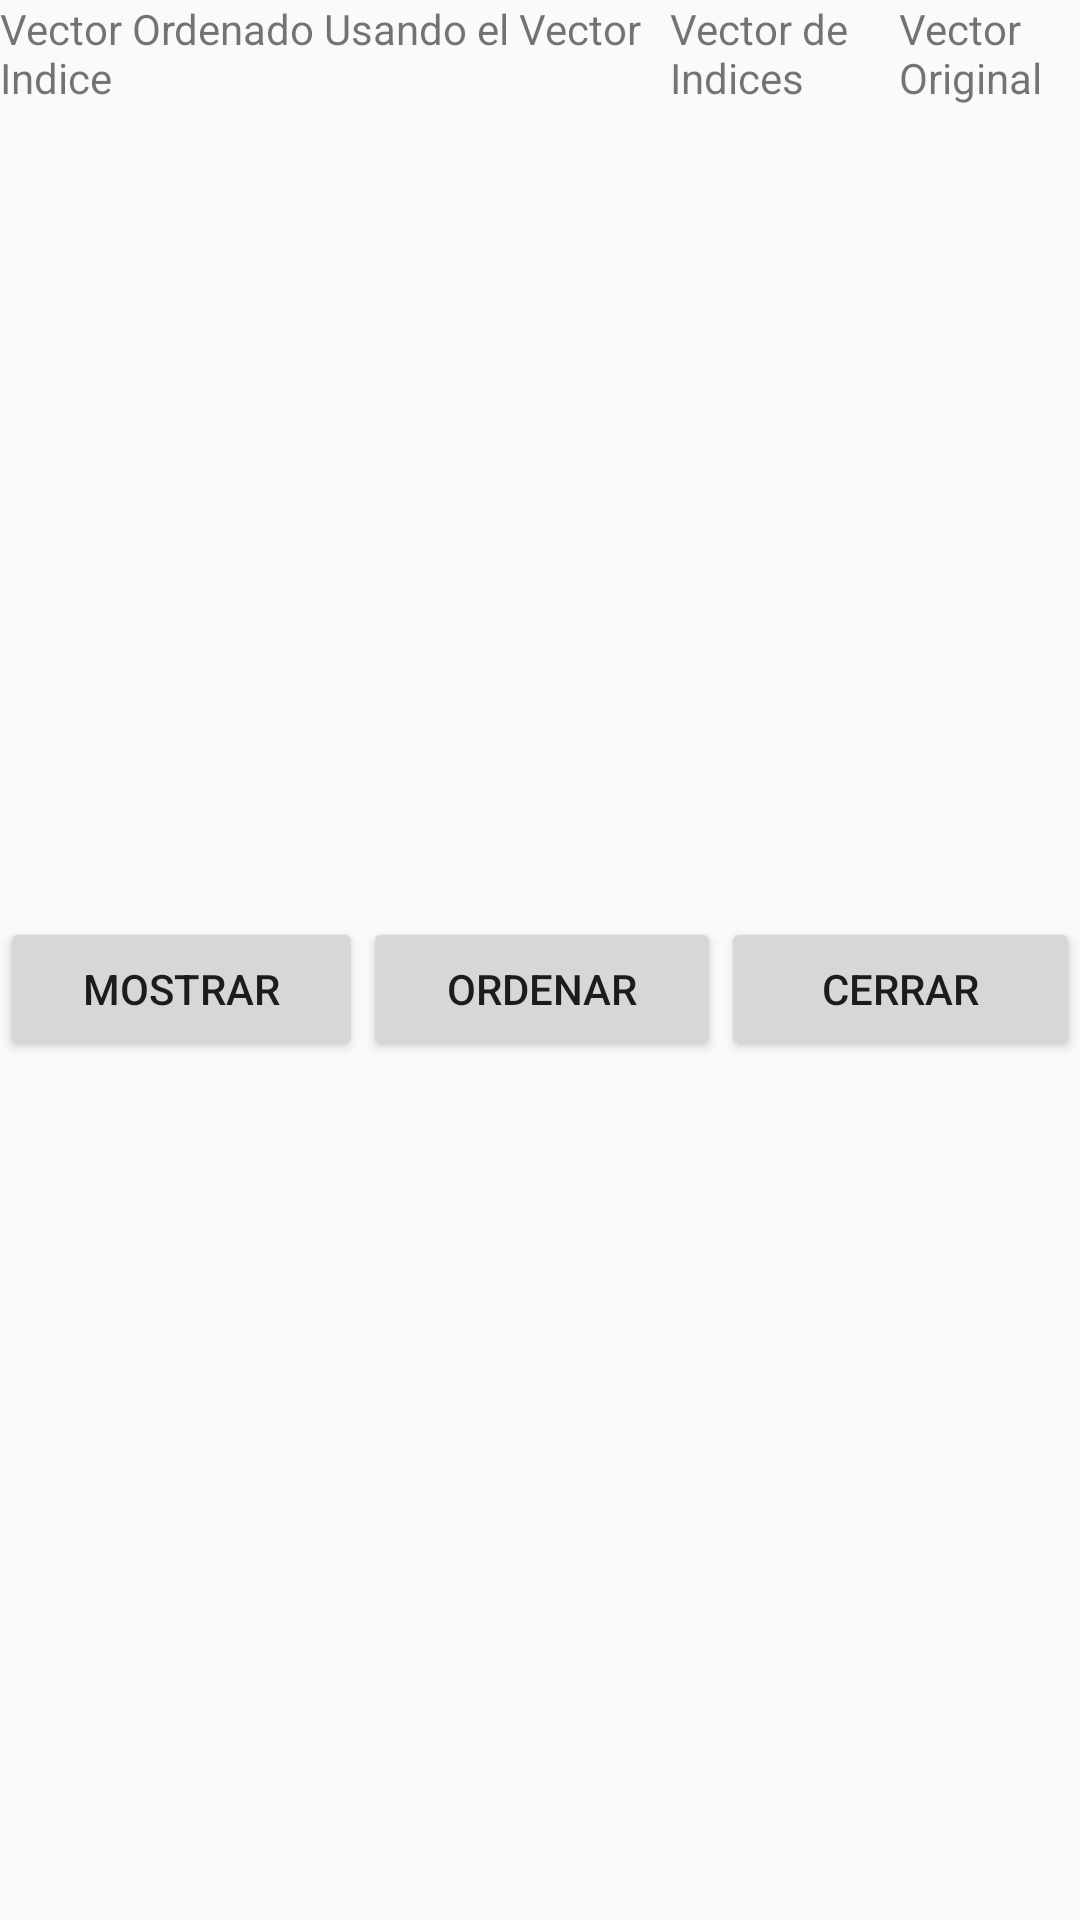

Produce the Android XML layout that renders to this screen, including the resource entries it uses.
<!-- AndroidManifest.xml: application theme Theme.Hidalgo_Tixi -->
<!-- res/layout/activity_main.xml -->
<?xml version="1.0" encoding="utf-8"?>
<LinearLayout xmlns:android="http://schemas.android.com/apk/res/android"
    xmlns:app="http://schemas.android.com/apk/res-auto"
    xmlns:tools="http://schemas.android.com/tools"
    android:layout_width="match_parent"
    android:layout_height="match_parent"
    android:orientation="vertical"
    tools:context=".MainActivityHP_DT">

    <LinearLayout
        android:layout_width="match_parent"
        android:layout_height="64dp"
        android:orientation="horizontal">

        <TextView
            android:id="@+id/textView6"
            android:layout_width="wrap_content"
            android:layout_height="match_parent"
            android:layout_weight="1"
            android:text="Vector Ordenado Usando el Vector Indice" />

        <TextView
            android:id="@+id/textView7"
            android:layout_width="wrap_content"
            android:layout_height="match_parent"
            android:layout_weight="1"
            android:text="Vector de Indices" />

        <TextView
            android:id="@+id/textView8"
            android:layout_width="wrap_content"
            android:layout_height="match_parent"
            android:layout_weight="1"
            android:text="Vector Original" />
    </LinearLayout>

    <LinearLayout
        android:layout_width="match_parent"
        android:layout_height="235dp"
        android:orientation="horizontal">

        <ScrollView
            android:layout_width="349dp"
            android:layout_height="match_parent" >

            <ListView
                android:layout_width="match_parent"
                android:layout_height="wrap_content" />
        </ScrollView>

        <ScrollView
            android:layout_width="206dp"
            android:layout_height="match_parent" >

            <ListView
                android:layout_width="match_parent"
                android:layout_height="wrap_content" />
        </ScrollView>

        <ScrollView
            android:layout_width="176dp"
            android:layout_height="match_parent" >

            <ListView
                android:layout_width="match_parent"
                android:layout_height="wrap_content" />
        </ScrollView>

    </LinearLayout>

    <LinearLayout
        android:layout_width="match_parent"
        android:layout_height="81dp"
        android:layout_marginTop="20px"
        android:orientation="horizontal">

        <Button
            android:id="@+id/button7"
            android:layout_width="wrap_content"
            android:layout_height="wrap_content"
            android:layout_weight="1"
            android:text="Mostrar" />

        <Button
            android:id="@+id/button6"
            android:layout_width="wrap_content"
            android:layout_height="wrap_content"
            android:layout_weight="1"
            android:text="Ordenar" />

        <Button
            android:id="@+id/button5"
            android:layout_width="wrap_content"
            android:layout_height="wrap_content"
            android:layout_weight="1"
            android:text="Cerrar" />
    </LinearLayout>

</LinearLayout>
<!-- resources referenced by this layout -->
<resources>
  <style name="Theme.Hidalgo_Tixi" parent="Theme.AppCompat.Light.DarkActionBar">
          
          <item name="colorPrimary">@color/purple_500</item>
          <item name="colorPrimaryDark">@color/purple_700</item>
          <item name="colorAccent">@color/teal_200</item>
          
      </style>
  <!-- not gathered from this repository: default colours our renderer supplied (Android Studio template values) -->
  <color name="purple_500">#FF6200EE</color>
  <color name="purple_700">#FF3700B3</color>
  <color name="teal_200">#FF03DAC5</color>
</resources>
